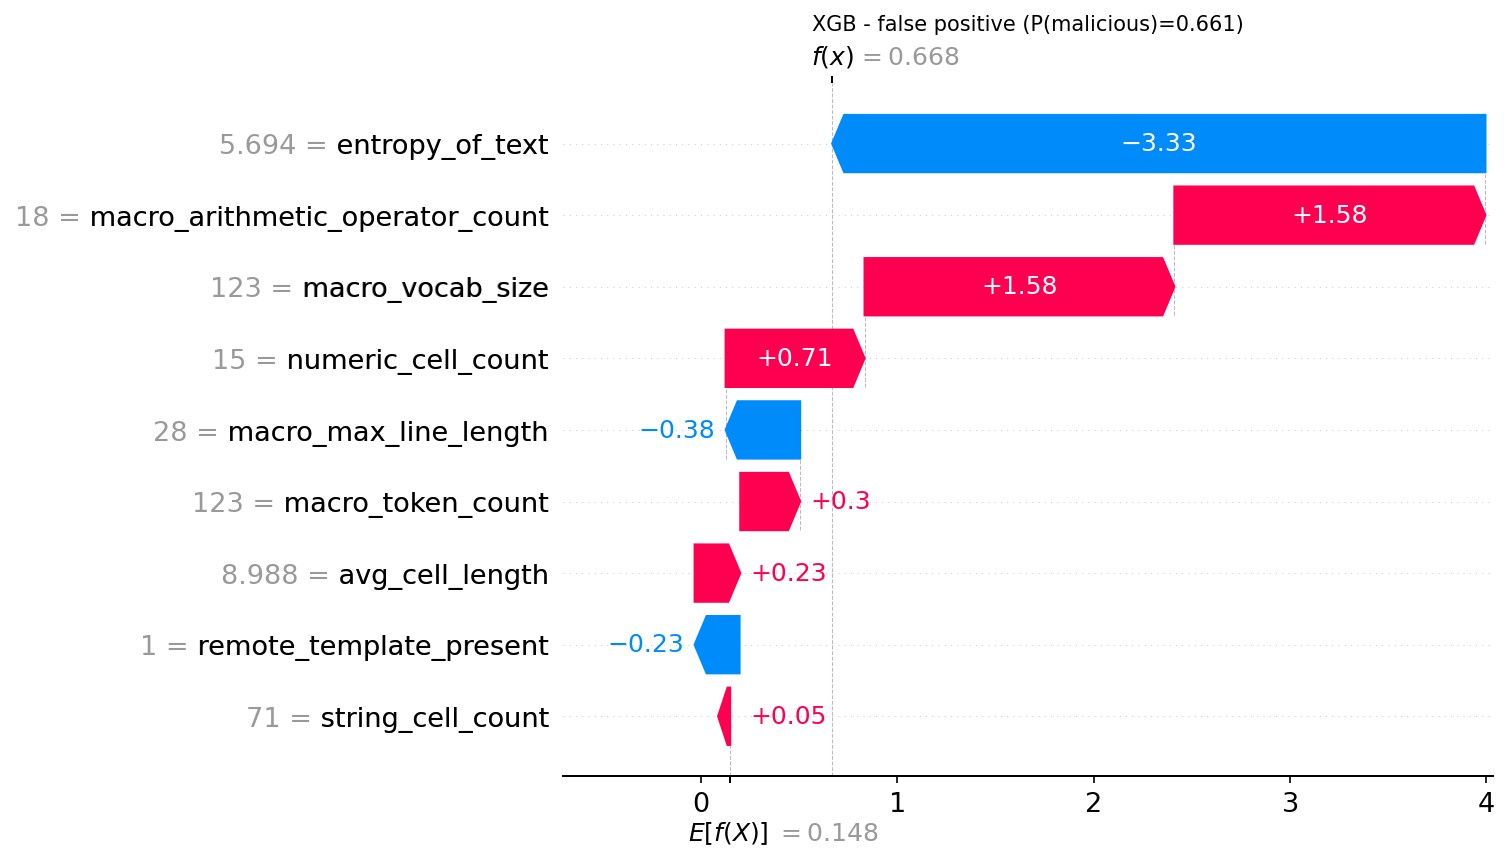

The table this chart was drawn from, first rows:
actual, predicted, probability_malicious, feature, feature_value, shap_value
0, 1, 0.661, entropy_of_text, 5.694, -3.327
0, 1, 0.661, macro_arithmetic_operator_count, 18.0, 1.584
0, 1, 0.661, macro_vocab_size, 123.0, 1.578
0, 1, 0.661, numeric_cell_count, 15.0, 0.7076
0, 1, 0.661, macro_max_line_length, 28.0, -0.3795
0, 1, 0.661, macro_token_count, 123.0, 0.3047
0, 1, 0.661, avg_cell_length, 8.988, 0.2327
0, 1, 0.661, remote_template_present, 1.0, -0.2289
0, 1, 0.661, string_cell_count, 71.0, 0.04798
